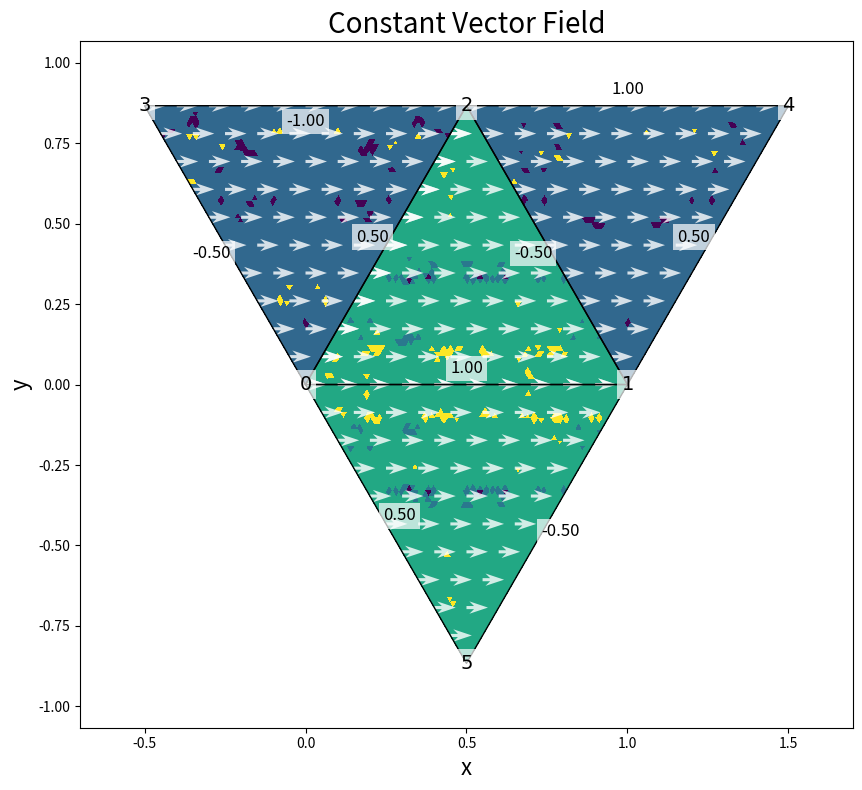
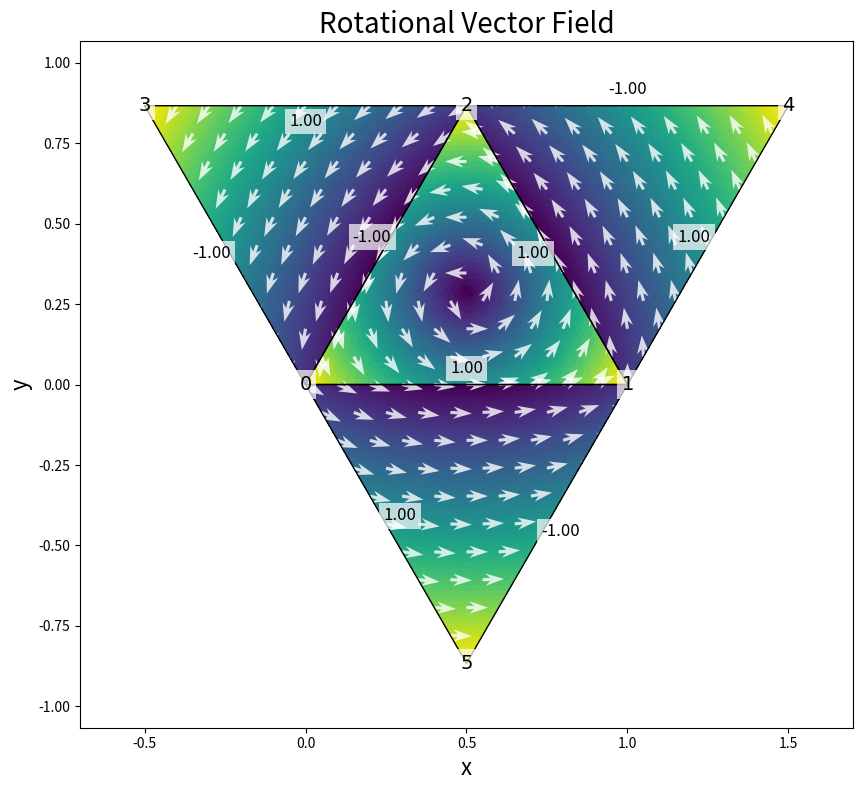
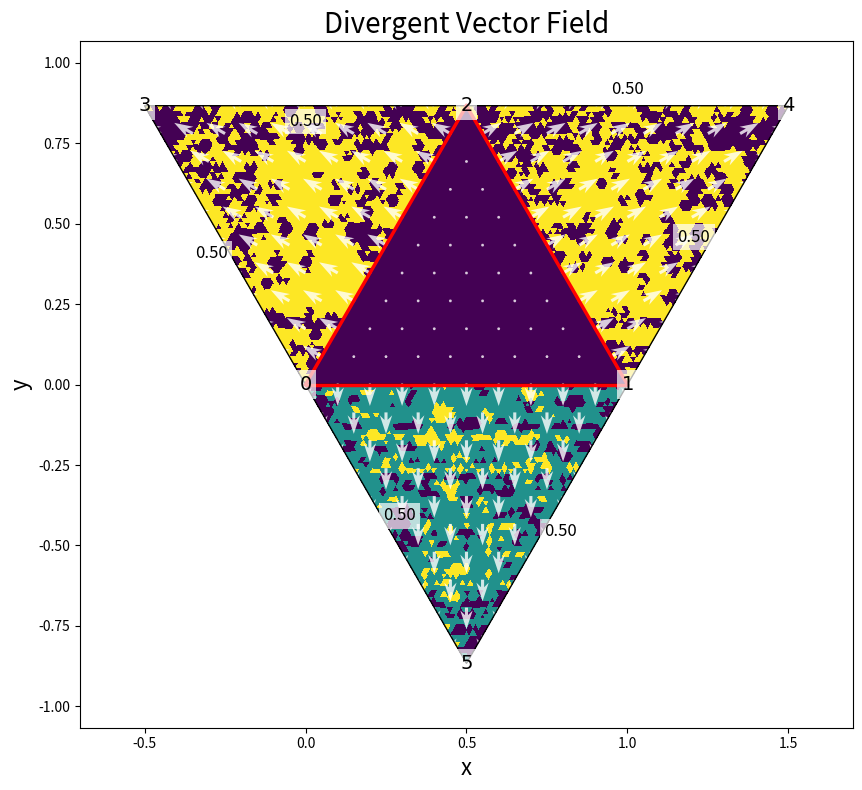
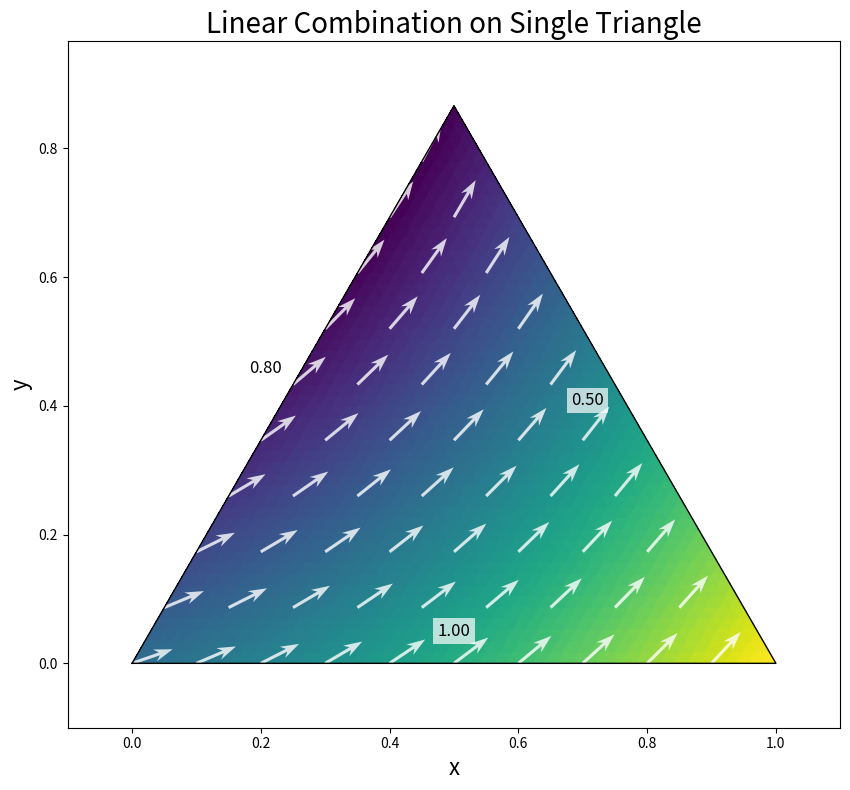

Write the Python code that produced these figures, in order.
import numpy as np
import matplotlib.pyplot as plt
from matplotlib.tri import Triangulation

# --- Utilities ---

def compute_triangle_area(vertices):
    """Compute the area of a triangle.
    
    Args:
        vertices: 3x2 array of triangle vertex coordinates [(x0,y0), (x1,y1), (x2,y2)]
        
    Returns:
        Area of the triangle
    """
    x0, y0 = vertices[0]
    x1, y1 = vertices[1]
    x2, y2 = vertices[2]
    
    return 0.5 * abs((x1 - x0) * (y2 - y0) - (x2 - x0) * (y1 - y0))

def normalize_edge(edge):
    """Normalize an edge to ensure consistent ordering.
    
    Args:
        edge: tuple (v1,v2) of vertex indices
        
    Returns:
        Sorted tuple (min(v1,v2), max(v1,v2))
    """
    return tuple(sorted(edge))

# --- Barycentric Coordinates and Triangle Utilities ---

def generate_triangle_grid(vertices, n_points=20):
    """Generate a grid of points within an arbitrary triangle.
    
    Args:
        vertices: 3x2 array of triangle vertex coordinates [(x0,y0), (x1,y1), (x2,y2)]
        n_points: number of points along each edge
        
    Returns:
        Array of (x,y) points inside the triangle
    """
    # Create evenly spaced points using barycentric coordinates
    points = []
    for i in range(n_points+1):
        for j in range(n_points+1-i):
            lambda0 = (n_points - i - j) / n_points
            lambda1 = j / n_points
            lambda2 = i / n_points
            
            x = lambda0 * vertices[0, 0] + lambda1 * vertices[1, 0] + lambda2 * vertices[2, 0]
            y = lambda0 * vertices[0, 1] + lambda1 * vertices[1, 1] + lambda2 * vertices[2, 1]
            
            points.append([x, y])
    
    return np.array(points)

def compute_barycentric_gradients(vertices):
    """Compute gradients of barycentric coordinate functions.
    
    Args:
        vertices: 3x2 array of triangle vertex coordinates [(x0,y0), (x1,y1), (x2,y2)]
        
    Returns:
        Array of gradient vectors for each barycentric coordinate function [del_lambda0, del_lambda1, del_lambda2]
        Each gradient is a vector [dx, dy]
    """
    # Extract vertices
    x0, y0 = vertices[0]
    x1, y1 = vertices[1]
    x2, y2 = vertices[2]
    
    # Compute area of the triangle
    area = compute_triangle_area(vertices)
    
    # Compute gradients of lambda_i
    grad_lambda0 = np.array([(y1 - y2) / (2 * area), (x2 - x1) / (2 * area)])
    grad_lambda1 = np.array([(y2 - y0) / (2 * area), (x0 - x2) / (2 * area)])
    grad_lambda2 = np.array([(y0 - y1) / (2 * area), (x1 - x0) / (2 * area)])
    
    return np.array([grad_lambda0, grad_lambda1, grad_lambda2])

def compute_barycentric_coordinates(point, vertices):
    """Compute barycentric coordinates for a point in a triangle.
    
    Args:
        point: (x,y) coordinates
        vertices: 3x2 array of triangle vertex coordinates [(x0,y0), (x1,y1), (x2,y2)]
        
    Returns:
        Array [lambda0, lambda1, lambda2] of barycentric coordinates
    """
    # Extract point coordinates
    x, y = point
    
    # Extract vertices
    x0, y0 = vertices[0]
    x1, y1 = vertices[1]
    x2, y2 = vertices[2]
    
    # Compute area of the triangle
    area = compute_triangle_area(vertices)
    
    # Compute sub-triangle areas
    area0 = 0.5 * ((x1 - x) * (y2 - y) - (x2 - x) * (y1 - y))
    area1 = 0.5 * ((x2 - x) * (y0 - y) - (x0 - x) * (y2 - y))
    area2 = 0.5 * ((x0 - x) * (y1 - y) - (x1 - x) * (y0 - y))
    
    # Compute barycentric coordinates
    lambda0 = area0 / area
    lambda1 = area1 / area
    lambda2 = area2 / area
    
    return np.array([lambda0, lambda1, lambda2])

# --- Whitney Form Functions ---

def whitney_form(point, vertices, i, j, gradients=None):
    """Whitney 1-form lambda_ij = lambda_i * grad(lambda_j) - lambda_j * grad(lambda_i)
    
    Args:
        point: (x,y) coordinates
        vertices: 3x2 array of triangle vertex coordinates
        i, j: indices (0,1,2) of the vertices defining the edge
        gradients: optional precomputed gradients from compute_barycentric_gradients()
        
    Returns:
        2D vector [dx_component, dy_component] of the Whitney form at the point
    """
    if gradients is None:
        gradients = compute_barycentric_gradients(vertices)
    
    # Compute barycentric coordinates
    lambdas = compute_barycentric_coordinates(point, vertices)
    
    # Get the gradients
    grad_i = gradients[i]
    grad_j = gradients[j]
    
    # Compute Whitney form
    whitney_vector = lambdas[i] * grad_j - lambdas[j] * grad_i
    
    return whitney_vector

def evaluate_fe_solution(point, vertices, triangle, coefficients, gradients=None):
    """Evaluate a finite element solution at a point inside a triangle.
    
    Args:
        point: (x,y) coordinates
        vertices: global vertex coordinates
        triangle: indices of the triangle vertices
        coefficients: dictionary mapping edge (v1,v2) to coefficient value
        gradients: optional precomputed gradients for the triangle
        
    Returns:
        2D vector [dx_component, dy_component] of the combined vector field
    """
    # Get the triangle vertices
    tri_vertices = vertices[triangle]
    
    if gradients is None:
        gradients = compute_barycentric_gradients(tri_vertices)
    
    # Initialize result vector
    result = np.zeros(2)
    
    # Local edges in the triangle (in CCW order)
    local_edges = [
        (0, 1),
        (1, 2),
        (2, 0)
    ]
    
    # For each local edge, get its global edge and corresponding coefficient
    for local_i, local_j in local_edges:
        # Map to global vertex indices
        global_i = triangle[local_i]
        global_j = triangle[local_j]
        
        # Original orientation of the edge
        original_edge = (global_i, global_j)
        
        # Normalize to match the dictionary key format
        global_edge = normalize_edge(original_edge)
        
        # If this edge has a coefficient, add its contribution
        if global_edge in coefficients:
            coeff = coefficients[global_edge]
            
            # Handle orientation: if the normalized edge reversed the original orientation,
            # we need to negate the Whitney form
            edge_orientation = 1
            if original_edge != global_edge:  # If normalization changed the order
                edge_orientation = -1
            
            # Compute Whitney form for this edge and scale by coefficient
            w_vector = whitney_form(point, tri_vertices, local_i, local_j, gradients)
            result += coeff * edge_orientation * w_vector
    
    return result

# --- Mesh Creation and Handling ---

def create_single_triangle_mesh(vertices):
    """Create a mesh with a single triangle.
    
    Args:
        vertices: 3x2 array of triangle vertex coordinates
        
    Returns:
        vertices: same as input
        triangles: 1x3 array with indices [0, 1, 2]
        edges: dict mapping edge (v1,v2) to list of adjacent triangle indices
    """
    triangles = np.array([[0, 1, 2]])  # Single triangle
    
    # Create edge-to-triangles mapping with normalized edges
    edges = {
        normalize_edge((0, 1)): [0],
        normalize_edge((1, 2)): [0],
        normalize_edge((0, 2)): [0]
    }
    
    return vertices, triangles, edges

def create_simple_mesh():
    """Create a simple mesh with 4 triangles.
    
    Returns:
        vertices: Nx2 array of vertex coordinates
        triangles: Mx3 array of triangle indices
        edges: dict mapping global edge (v1,v2) to list of adjacent triangle indices
    """
    vertices = np.array([
        [0, 0],                  # center left
        [1, 0],                  # center right
        [0.5, np.sqrt(3)/2],     # center top
        [-0.5, np.sqrt(3)/2],    # top left
        [1.5, np.sqrt(3)/2],     # top right
        [0.5, -np.sqrt(3)/2],    # bottom center
    ])
    
    # Define triangles (as indices into the vertices array)
    triangles = np.array([
        [0, 1, 2],  # center
        [0, 2, 3],  # left
        [1, 4, 2],  # right
        [0, 1, 5],  # bottom
    ])
    
    # Create edge-to-triangles mapping
    edges = {}
    for t_idx, triangle in enumerate(triangles):
        for i in range(3):
            v1, v2 = triangle[i], triangle[(i+1)%3]
            # Ensure edge is stored with normalized indices for consistency
            edge = normalize_edge((v1, v2))
            if edge not in edges:
                edges[edge] = []
            edges[edge].append(t_idx)
    
    return vertices, triangles, edges

def find_triangle_containing_point(point, vertices, triangles):
    """Find the triangle containing a given point.
    
    Args:
        point: (x,y) coordinates
        vertices: global vertex coordinates
        triangles: triangle indices
        
    Returns:
        Index of the triangle containing the point, or None if not found
    """
    for idx, tri in enumerate(triangles):
        # Get triangle vertices
        tri_vertices = vertices[tri]
        
        # Check if point is inside this triangle
        lambdas = compute_barycentric_coordinates(point, tri_vertices)
        if np.all(lambdas >= -1e-10) and np.all(lambdas <= 1 + 1e-10):
            return idx
    
    return None

# --- Plotting Functions ---

def setup_plot():
    """Create and setup a new figure with common styling.
    
    Returns:
        fig, ax: matplotlib figure and axis objects
    """
    fig, ax = plt.subplots(figsize=(10, 8))
    ax.set_xlabel('x', fontsize=16)
    ax.set_ylabel('y', fontsize=16)
    ax.set_aspect('equal')
    return fig, ax

def finalize_plot(fig, ax, vertices, filename, title=None, fontsize=20):
    """Apply final styling to the plot and save it.
    
    Args:
        fig: matplotlib figure
        ax: matplotlib axis
        vertices: vertex coordinates used to set axis limits
        filename: output file name
        title: optional plot title
        fontsize: font size for the title
    """
    # Set title if provided
    if title:
        ax.set_title(title, fontsize=fontsize)
    
    # Set limits with small margin
    min_x, min_y = np.min(vertices, axis=0)
    max_x, max_y = np.max(vertices, axis=0)
    margin = 0.1 * max(max_x - min_x, max_y - min_y)
    ax.set_xlim(min_x - margin, max_x + margin)
    ax.set_ylim(min_y - margin, max_y + margin)
    
    plt.tight_layout()
    plt.savefig(filename, dpi=300, bbox_inches='tight')
    print(f"Figure saved as '{filename}'")
    plt.close(fig)

def plot_vector_field(ax, points, vectors, scale=20, width=0.004):
    """Helper function to plot vector field with normalized directions.
    
    Args:
        ax: matplotlib axis
        points: array of points where vectors are located
        vectors: array of vector components [u, v]
        scale: scale factor for quiver plot
        width: width of arrows
    """
    u, v = vectors[:, 0], vectors[:, 1]
    magnitude = np.sqrt(u**2 + v**2)
    
    # Normalize for direction
    with np.errstate(divide='ignore', invalid='ignore'):
        norm_u = np.where(magnitude > 0, u / magnitude, 0)
        norm_v = np.where(magnitude > 0, v / magnitude, 0)
    
    # Plot vector field
    ax.quiver(points[:, 0], points[:, 1], 
              norm_u, norm_v,
              angles='xy', scale_units='xy', scale=scale, 
              pivot='tail', color='white', alpha=0.8, 
              width=width, headwidth=4, headlength=6)

def plot_mesh_edges(ax, vertices, triangles, highlight_edges=None):
    """Plot the mesh edges and optionally highlight specific edges.
    
    Args:
        ax: matplotlib axis
        vertices: vertex coordinates
        triangles: triangle indices
        highlight_edges: optional list of edges to highlight
    """
    # Plot mesh edges
    for triangle in triangles:
        tri_vertices = vertices[triangle]
        # Close the loop
        tri_vertices = np.vstack([tri_vertices, tri_vertices[0]])
        ax.plot(tri_vertices[:, 0], tri_vertices[:, 1], 'k-', linewidth=1.0)
    
    # Highlight specific edges if requested
    if highlight_edges:
        for edge in highlight_edges:
            edge = normalize_edge(edge)
            edge_vertices = vertices[list(edge)]
            ax.plot(edge_vertices[:, 0], edge_vertices[:, 1], 'r-', linewidth=2.5)

def add_vertex_labels(ax, vertices):
    """Add vertex labels to the plot.
    
    Args:
        ax: matplotlib axis
        vertices: vertex coordinates
    """
    for i, (x, y) in enumerate(vertices):
        ax.text(x, y, f'${i}$', fontsize=14, ha='center', va='center', bbox=dict(facecolor='white', alpha=0.7, edgecolor='none', pad=3))

def plot_whitney_form(vertices, triangles, edges, edge, filename, title=None, show_labels=True):
    """Plot a Whitney 1-form across a mesh.
    
    Args:
        vertices: vertex coordinates
        triangles: triangle indices
        edges: mapping from edge (v1,v2) to list of adjacent triangle indices
        edge: tuple (v1,v2) of vertex indices defining the edge to plot
        filename: output file name
        title: optional custom title for the plot
        show_labels: whether to show vertex labels
    """
    # Sort edge vertices for consistency
    edge = tuple(sorted(edge))
    
    # Check if edge exists in mesh
    if edge not in edges:
        print(f"Edge {edge} not found in mesh")
        return
    
    # Create a coefficient dictionary with a single non-zero value for the selected edge
    coefficients = {e: 0.0 for e in edges.keys()}
    coefficients[edge] = 1.0
    
    # Set default title if not provided
    v1, v2 = edge
    default_title = f'Whitney Form $\\varphi_{{{v1}{v2}}}$'
    
    # Use plot_fe_solution to visualize the Whitney form
    plot_fe_solution(
        vertices=vertices,
        triangles=triangles,
        edges=edges,
        coefficients=coefficients,
        filename=filename,
        title=title if title else default_title,
        show_labels=show_labels,
        highlight_edges=[edge]
    )

def plot_fe_solution(vertices, triangles, edges, coefficients, filename, title=None, show_labels=True, highlight_edges=None):
    """Plot a finite element solution represented as a linear combination of Whitney forms.
    
    Args:
        vertices: vertex coordinates
        triangles: triangle indices
        edges: mapping from edge (v1,v2) to list of adjacent triangle indices
        coefficients: dictionary mapping edge (v1,v2) to coefficient value
        filename: output file name
        title: optional custom title for the plot
        show_labels: whether to show vertex labels
        highlight_edges: optional list of edges to highlight
    """
    # Create figure
    fig, ax = setup_plot()
    
    # Compute combined vector field and magnitude for each triangle
    max_magnitude = 0  # Track maximum magnitude for colormap normalization
    
    # Plot each triangle
    for t_idx, triangle in enumerate(triangles):
        tri_vertices = vertices[triangle]
        
        # Generate points inside this triangle
        tri_points = generate_triangle_grid(tri_vertices, 50)
        x, y = tri_points[:, 0], tri_points[:, 1]
        triang = Triangulation(x, y)
        
        # Pre-compute gradients for efficiency
        gradients = compute_barycentric_gradients(tri_vertices)
        
        # Calculate vector field at each point
        vectors = np.array([evaluate_fe_solution([xi, yi], vertices, triangle, coefficients, gradients) 
                          for xi, yi in zip(x, y)])
        magnitude = np.sqrt(vectors[:, 0]**2 + vectors[:, 1]**2)
        max_magnitude = max(max_magnitude, np.max(magnitude)) if len(magnitude) > 0 else max_magnitude
        
        # Plot magnitude as heatmap using tripcolor with flat shading
        ax.tripcolor(triang, magnitude, cmap='viridis', shading='flat')
        
        # Add arrows inside this triangle
        quiver_points = generate_triangle_grid(tri_vertices, 10)
        quiver_vectors = np.array([evaluate_fe_solution([p[0], p[1]], vertices, triangle, coefficients, gradients) 
                                for p in quiver_points])
        
        # Plot vector field
        plot_vector_field(ax, quiver_points, quiver_vectors, scale=15, width=0.004)
    
    # Plot mesh edges and highlighted edges
    plot_mesh_edges(ax, vertices, triangles, highlight_edges)
    
    # Add coefficient values as edge labels
    for edge, coeff in coefficients.items():
        if abs(coeff) > 1e-10:  # Only label non-zero coefficients
            # Edge midpoint for label placement
            v1, v2 = edge
            mid_x = (vertices[v1][0] + vertices[v2][0]) / 2
            mid_y = (vertices[v1][1] + vertices[v2][1]) / 2
            
            # Offset label a bit perpendicular to the edge
            edge_vec = vertices[v2] - vertices[v1]
            norm_vec = np.array([-edge_vec[1], edge_vec[0]])
            norm_vec = 0.05 * norm_vec / np.linalg.norm(norm_vec)
            
            ax.text(mid_x + norm_vec[0], mid_y + norm_vec[1], 
                   f'{coeff:.2f}', fontsize=12, ha='center', va='center',
                   bbox=dict(facecolor='white', alpha=0.7, edgecolor='none', pad=3))
    
    # Add vertex labels if requested
    if show_labels:
        add_vertex_labels(ax, vertices)
    
    # Default title if not provided
    default_title = 'Whitney Form Solution' if title is None else title
    
    # Finalize and save plot
    finalize_plot(fig, ax, vertices, filename, default_title)

# --- Main Functions ---

def plot_local_whitneys():
    """Plot local Whitney form basis functions on different triangles."""
    # Reference triangle
    ref_triangle = np.array([[0, 0], [1, 0], [0, 1]])
    ref_vertices, ref_triangles, ref_edges = create_single_triangle_mesh(ref_triangle)
    
    plot_whitney_form(ref_vertices, ref_triangles, ref_edges, (0, 1), 
                      "out/ref_phi01.png", show_labels=False)
    plot_whitney_form(ref_vertices, ref_triangles, ref_edges, (0, 2), 
                      "out/ref_phi02.png", show_labels=False)
    plot_whitney_form(ref_vertices, ref_triangles, ref_edges, (1, 2), 
                      "out/ref_phi12.png", show_labels=False)
    
    # Equilateral triangle
    eq_triangle = np.array([[0, 0], [1, 0], [0.5, np.sqrt(3)/2]])
    eq_vertices, eq_triangles, eq_edges = create_single_triangle_mesh(eq_triangle)
    
    plot_whitney_form(eq_vertices, eq_triangles, eq_edges, (0, 1), 
                      "out/eq_phi01.png", show_labels=False)
    plot_whitney_form(eq_vertices, eq_triangles, eq_edges, (0, 2), 
                      "out/eq_phi02.png", show_labels=False)
    plot_whitney_form(eq_vertices, eq_triangles, eq_edges, (1, 2), 
                      "out/eq_phi12.png", show_labels=False)

def plot_global_whitneys():
    """Plot global Whitney form basis functions on a simple mesh."""
    # Create simple mesh
    vertices, triangles, edges = create_simple_mesh()
    
    # Plot global Whitney forms for different edges
    plot_whitney_form(vertices, triangles, edges, (0, 1), "out/mesh_phi01.png")
    plot_whitney_form(vertices, triangles, edges, (0, 2), "out/mesh_phi02.png")
    plot_whitney_form(vertices, triangles, edges, (1, 2), "out/mesh_phi12.png")

def plot_example_solutions():
    """Plot example finite element solutions."""
    # Create simple mesh
    vertices, triangles, edges = create_simple_mesh()
    
    # Example 1: Constant vector field pointing to the right
    coefficients1 = {
        (0, 1): +1.0,    # Horizontal edge in bottom triangle
        (0, 2): +0.5,    # Edge from bottom-left to top
        (1, 2): -0.5,    # Edge from bottom-right to top
        (0, 3): -0.5,    # Left edge
        (2, 3): -1.0,    # Upper left edge
        (1, 4): +0.5,    # Right edge
        (2, 4): +1.0,    # Upper right edge
        (0, 5): +0.5,    # Bottom left edge
        (1, 5): -0.5,    # Bottom right edge
    }
    
    plot_fe_solution(vertices, triangles, edges, coefficients1, 
                    "out/solution_constant.png", 
                    title="Constant Vector Field")
    
    # Example 2: Rotational vector field
    coefficients2 = {
        (0, 1): +1.0,    # Horizontal edge in center triangle
        (0, 2): -1.0,    # Edge from center-left to top
        (1, 2): +1.0,    # Edge from center-right to top
        (0, 3): -1.0,    # Left edge
        (2, 3): +1.0,   # Upper left edge
        (1, 4): +1.0,   # Right edge
        (2, 4): -1.0,    # Upper right edge
        (0, 5): +1.0,   # Bottom left edge
        (1, 5): -1.0,    # Bottom right edge
    }
    
    plot_fe_solution(vertices, triangles, edges, coefficients2, 
                    "out/solution_rotation.png", 
                    title="Rotational Vector Field")
    
    # Example 3: Divergent vector field from center
    coefficients3 = {
        (0, 1): +0.0,    # Horizontal edge in center triangle
        (0, 2): +0.0,    # Edge from center-left to top
        (1, 2): +0.0,    # Edge from center-right to top
        (0, 3): +0.5,   # Left edge
        (2, 3): +0.5,    # Upper left edge
        (1, 4): +0.5,    # Right edge
        (2, 4): +0.5,    # Upper right edge
        (0, 5): +0.5,    # Bottom left edge
        (1, 5): +0.5,    # Bottom right edge
    }
    
    plot_fe_solution(vertices, triangles, edges, coefficients3, 
                    "out/solution_divergent.png", 
                    title="Divergent Vector Field",
                    highlight_edges=[(0, 1), (0, 2), (1, 2)])
    
    # Example 4: Local solution on a single triangle
    eq_triangle = np.array([[0, 0], [1, 0], [0.5, np.sqrt(3)/2]])
    eq_vertices, eq_triangles, eq_edges = create_single_triangle_mesh(eq_triangle)
    
    # Simple linear combination of basis functions
    local_coefficients = {
        (0, 1): 1.0,
        (1, 2): 0.5,
        (0, 2): 0.8
    }
    
    plot_fe_solution(eq_vertices, eq_triangles, eq_edges, local_coefficients,
                    "out/solution_local.png",
                    title="Linear Combination on Single Triangle",
                    show_labels=False)

def main():
    """Main function to create local and global Whitney form plots."""
    import os
    os.makedirs("out", exist_ok=True)
    
    #plot_local_whitneys()
    #print("Local Whitney forms plotted.")
    
    #plot_global_whitneys()
    #print("Global Whitney forms plotted.")
    
    plot_example_solutions()
    print("Example solutions plotted.")

if __name__ == "__main__":
    main()
